Labelled photos from "data", an image-classification folder in bhavesh0706/TB-Screen-AI. The possible labels are: normal, tuberculosis.

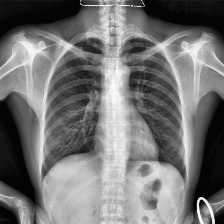
Label: normal

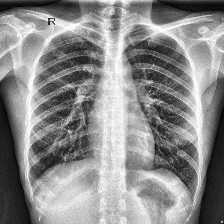
Label: tuberculosis

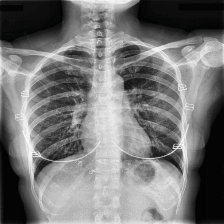
Label: tuberculosis

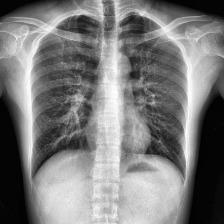
Label: normal

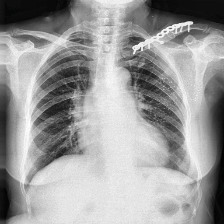
Label: tuberculosis

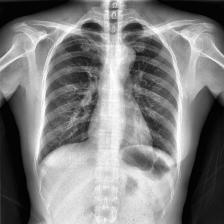
Label: normal
